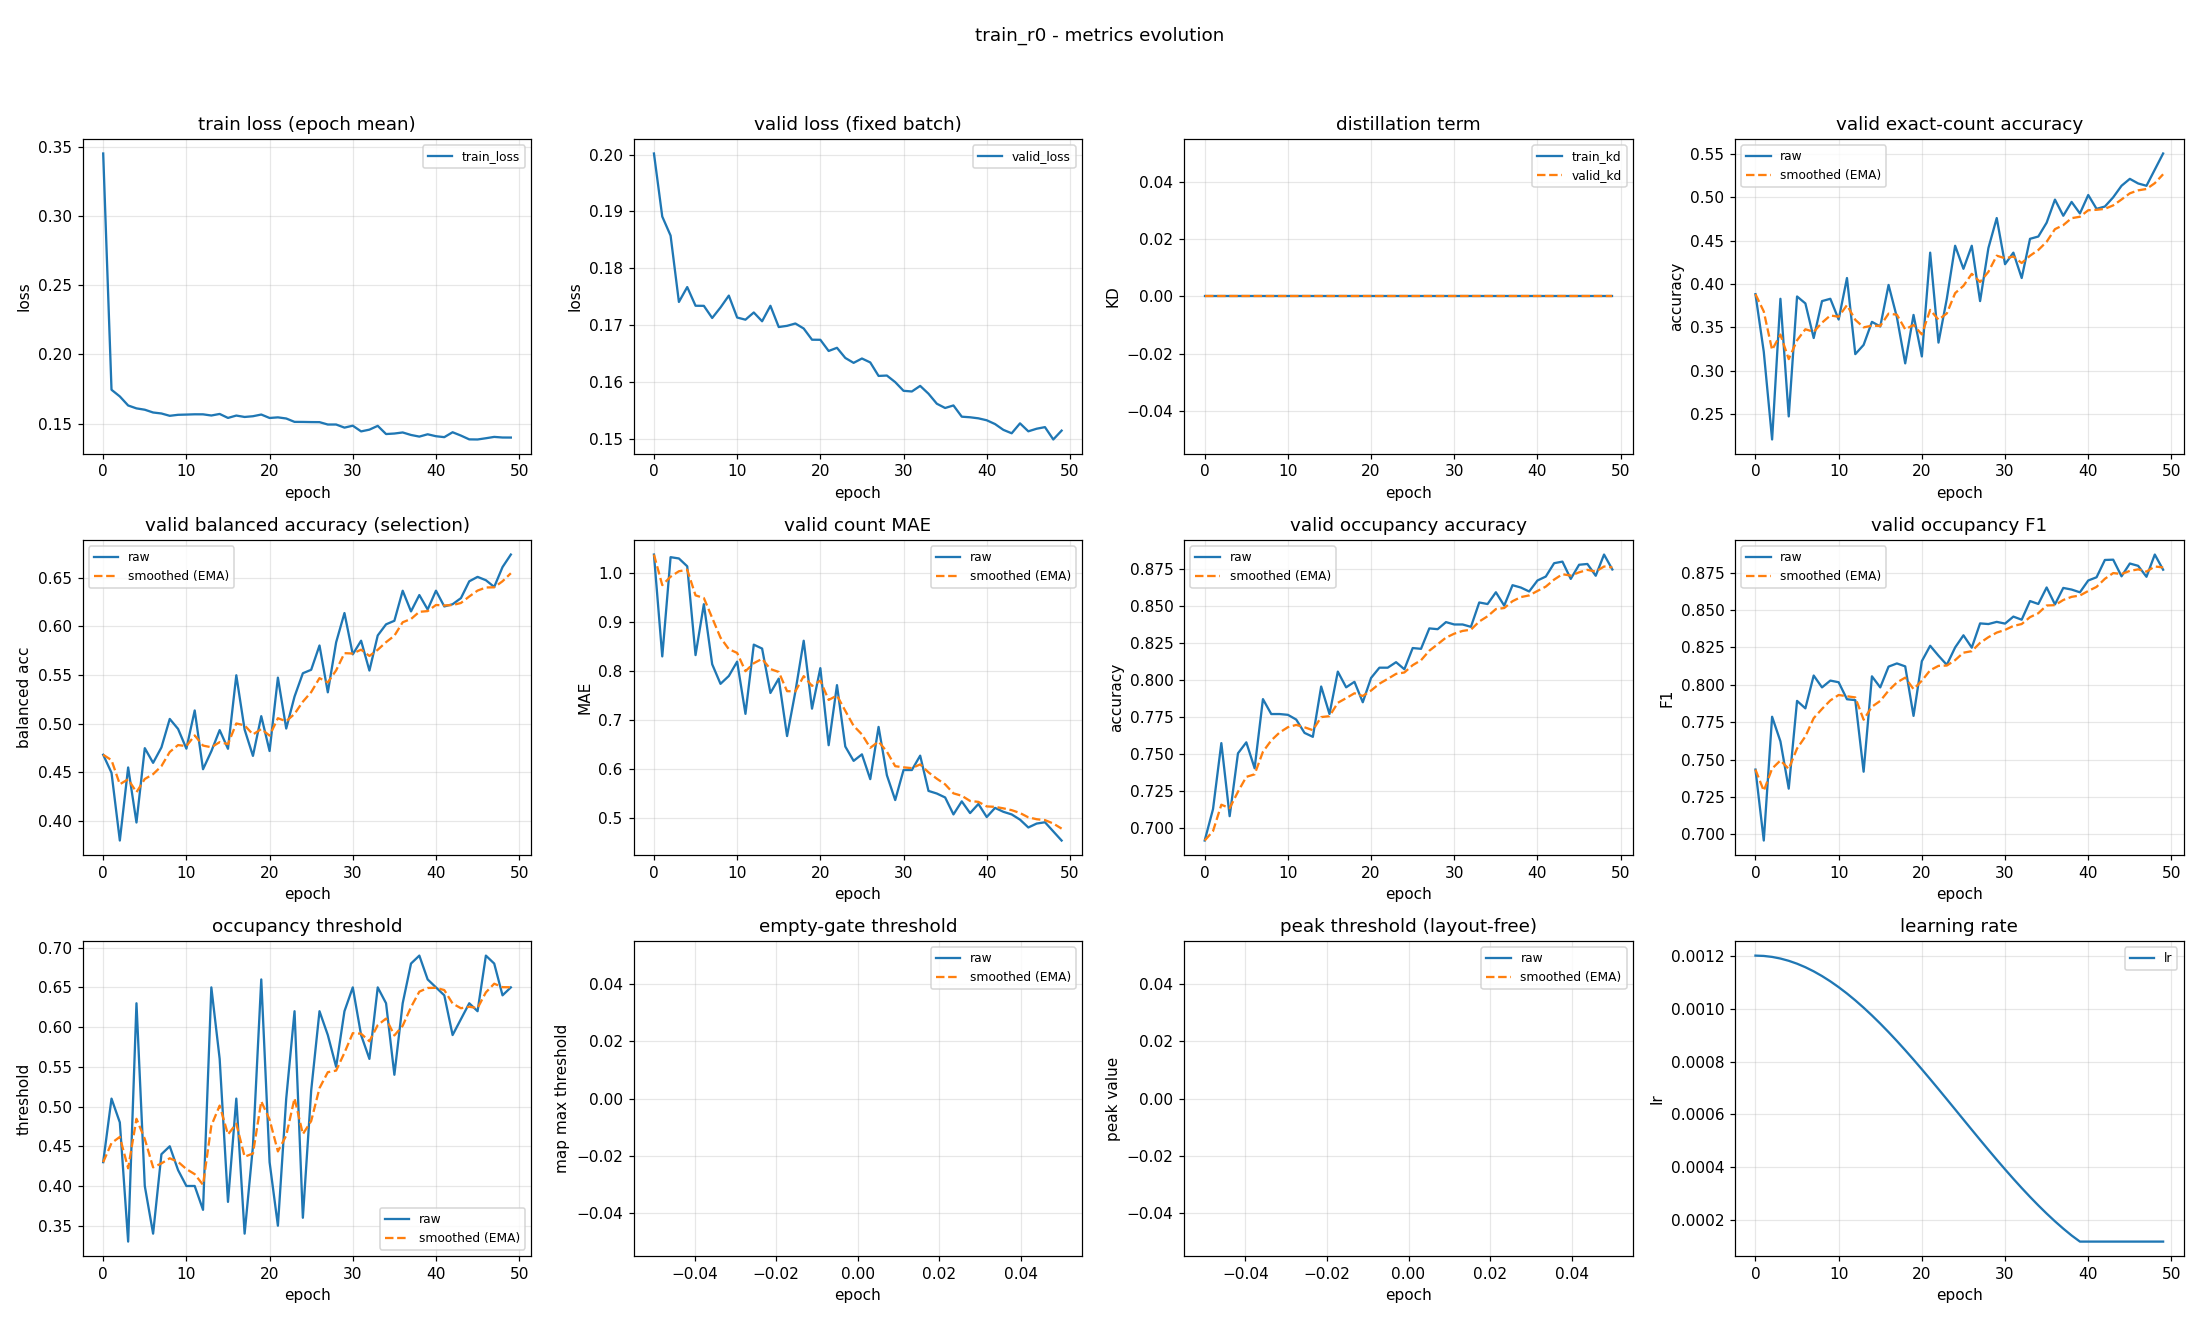

The file beside this chart, header and first rows:
epoch, train_loss, valid_loss, train_kd, valid_kd, valid_accuracy, valid_accuracy_smoothed, valid_balanced_accuracy, valid_balanced_accuracy_smoothed, valid_mae, valid_mae_smoothed, valid_occupancy_accuracy, valid_occupancy_accuracy_smoothed, valid_occupancy_f1, valid_occupancy_f1_smoothed, valid_occupancy_threshold, valid_occupancy_threshold_smoothed, valid_empty_threshold, valid_empty_threshold_smoothed, valid_peak_threshold, valid_peak_threshold_smoothed, learning_rate
0, 0.3452, 0.2002, 0.0, 0.0, 0.3883, 0.3883, 0.4679, 0.4679, 1.037, 1.037, 0.6915, 0.6915, 0.7434, 0.7434, 0.43, 0.43, nan, nan, nan, nan, 0.0012
1, 0.1744, 0.1891, 0.0, 0.0, 0.3218, 0.3684, 0.4494, 0.4623, 0.8298, 0.975, 0.7128, 0.6979, 0.6959, 0.7291, 0.51, 0.454, nan, nan, nan, nan, 0.001199
2, 0.1696, 0.1858, 0.0, 0.0, 0.2207, 0.3241, 0.3797, 0.4376, 1.032, 0.9921, 0.7574, 0.7157, 0.7786, 0.744, 0.48, 0.4618, nan, nan, nan, nan, 0.001195
3, 0.163, 0.1741, 0.0, 0.0, 0.383, 0.3417, 0.4548, 0.4427, 1.029, 1.003, 0.708, 0.7134, 0.7622, 0.7495, 0.33, 0.4223, nan, nan, nan, nan, 0.001189
4, 0.1609, 0.1767, 0.0, 0.0, 0.2473, 0.3134, 0.3982, 0.4294, 1.013, 1.006, 0.7505, 0.7245, 0.7306, 0.7438, 0.63, 0.4846, nan, nan, nan, nan, 0.00118
5, 0.16, 0.1734, 0.0, 0.0, 0.3856, 0.3351, 0.4747, 0.443, 0.8324, 0.9541, 0.758, 0.7346, 0.7893, 0.7574, 0.4, 0.4592, nan, nan, nan, nan, 0.001169
6, 0.158, 0.1734, 0.0, 0.0, 0.3777, 0.3479, 0.4596, 0.448, 0.9362, 0.9487, 0.7404, 0.7363, 0.7843, 0.7655, 0.34, 0.4234, nan, nan, nan, nan, 0.001156
7, 0.1572, 0.1713, 0.0, 0.0, 0.3378, 0.3448, 0.4754, 0.4562, 0.8138, 0.9083, 0.7872, 0.7516, 0.8062, 0.7777, 0.44, 0.4284, nan, nan, nan, nan, 0.001141
8, 0.1556, 0.1731, 0.0, 0.0, 0.3803, 0.3555, 0.5047, 0.4708, 0.7739, 0.868, 0.7771, 0.7593, 0.7983, 0.7839, 0.45, 0.4349, nan, nan, nan, nan, 0.001123
9, 0.1563, 0.1752, 0.0, 0.0, 0.383, 0.3637, 0.4945, 0.4779, 0.7899, 0.8445, 0.7771, 0.7646, 0.8028, 0.7896, 0.42, 0.4304, nan, nan, nan, nan, 0.001103
10, 0.1565, 0.1713, 0.0, 0.0, 0.359, 0.3623, 0.4742, 0.4768, 0.8191, 0.8369, 0.7766, 0.7682, 0.8017, 0.7932, 0.4, 0.4213, nan, nan, nan, nan, 0.001081
11, 0.1567, 0.171, 0.0, 0.0, 0.4069, 0.3757, 0.5134, 0.4878, 0.7128, 0.7997, 0.7734, 0.7698, 0.7904, 0.7923, 0.4, 0.4149, nan, nan, nan, nan, 0.001057
12, 0.1566, 0.1722, 0.0, 0.0, 0.3191, 0.3587, 0.453, 0.4773, 0.8537, 0.8159, 0.7644, 0.7681, 0.7897, 0.7916, 0.37, 0.4014, nan, nan, nan, nan, 0.001031
13, 0.1558, 0.1707, 0.0, 0.0, 0.3298, 0.3501, 0.4715, 0.4756, 0.8457, 0.8248, 0.7617, 0.7662, 0.7419, 0.7767, 0.65, 0.476, nan, nan, nan, nan, 0.001003
14, 0.1569, 0.1734, 0.0, 0.0, 0.3564, 0.352, 0.4932, 0.4809, 0.7553, 0.804, 0.7957, 0.7751, 0.8057, 0.7854, 0.56, 0.5012, nan, nan, nan, nan, 0.0009741
15, 0.154, 0.1697, 0.0, 0.0, 0.3511, 0.3517, 0.474, 0.4788, 0.7846, 0.7982, 0.7771, 0.7757, 0.7983, 0.7892, 0.38, 0.4648, nan, nan, nan, nan, 0.0009433
16, 0.1557, 0.1699, 0.0, 0.0, 0.3989, 0.3659, 0.5496, 0.5001, 0.6676, 0.759, 0.8059, 0.7847, 0.8121, 0.7961, 0.51, 0.4784, nan, nan, nan, nan, 0.000911
17, 0.1547, 0.1703, 0.0, 0.0, 0.3617, 0.3646, 0.4938, 0.4982, 0.758, 0.7587, 0.7952, 0.7879, 0.8143, 0.8016, 0.34, 0.4369, nan, nan, nan, nan, 0.0008775
18, 0.1553, 0.1694, 0.0, 0.0, 0.3085, 0.3478, 0.4667, 0.4887, 0.8617, 0.7896, 0.7989, 0.7912, 0.8123, 0.8048, 0.45, 0.4408, nan, nan, nan, nan, 0.0008429
19, 0.1565, 0.1674, 0.0, 0.0, 0.3644, 0.3528, 0.5076, 0.4944, 0.7234, 0.7697, 0.7851, 0.7894, 0.7792, 0.7971, 0.66, 0.5066, nan, nan, nan, nan, 0.0008072
20, 0.154, 0.1674, 0.0, 0.0, 0.3165, 0.3419, 0.4717, 0.4876, 0.8059, 0.7806, 0.8016, 0.793, 0.8158, 0.8027, 0.43, 0.4836, nan, nan, nan, nan, 0.0007707
21, 0.1544, 0.1655, 0.0, 0.0, 0.4362, 0.3702, 0.5472, 0.5055, 0.6489, 0.7411, 0.8085, 0.7977, 0.8261, 0.8097, 0.35, 0.4435, nan, nan, nan, nan, 0.0007335
22, 0.1536, 0.166, 0.0, 0.0, 0.3324, 0.3588, 0.4949, 0.5023, 0.7713, 0.7501, 0.8085, 0.8009, 0.8195, 0.8127, 0.51, 0.4635, nan, nan, nan, nan, 0.0006958
23, 0.1512, 0.1642, 0.0, 0.0, 0.383, 0.3661, 0.5277, 0.5099, 0.6463, 0.719, 0.8122, 0.8043, 0.8133, 0.8129, 0.62, 0.5104, nan, nan, nan, nan, 0.0006576
24, 0.1511, 0.1634, 0.0, 0.0, 0.4441, 0.3895, 0.5517, 0.5225, 0.617, 0.6884, 0.8074, 0.8053, 0.825, 0.8165, 0.36, 0.4653, nan, nan, nan, nan, 0.0006192
25, 0.151, 0.1641, 0.0, 0.0, 0.4176, 0.3979, 0.5553, 0.5323, 0.6303, 0.671, 0.8218, 0.8102, 0.8331, 0.8215, 0.52, 0.4817, nan, nan, nan, nan, 0.0005808
26, 0.151, 0.1634, 0.0, 0.0, 0.4441, 0.4118, 0.5802, 0.5467, 0.5798, 0.6436, 0.8213, 0.8135, 0.8248, 0.8225, 0.62, 0.5232, nan, nan, nan, nan, 0.0005424
27, 0.1493, 0.1611, 0.0, 0.0, 0.3803, 0.4023, 0.5321, 0.5423, 0.6862, 0.6564, 0.8351, 0.82, 0.841, 0.828, 0.59, 0.5432, nan, nan, nan, nan, 0.0005042
28, 0.1493, 0.1611, 0.0, 0.0, 0.4415, 0.4141, 0.5835, 0.5547, 0.5878, 0.6358, 0.8346, 0.8244, 0.8406, 0.8318, 0.55, 0.5453, nan, nan, nan, nan, 0.0004665
29, 0.147, 0.16, 0.0, 0.0, 0.4761, 0.4327, 0.6136, 0.5724, 0.5372, 0.6062, 0.8394, 0.8289, 0.8421, 0.8349, 0.62, 0.5677, nan, nan, nan, nan, 0.0004293
30, 0.1484, 0.1584, 0.0, 0.0, 0.4229, 0.4297, 0.5711, 0.572, 0.5984, 0.6039, 0.8378, 0.8315, 0.8409, 0.8367, 0.65, 0.5924, nan, nan, nan, nan, 0.0003928
31, 0.1443, 0.1583, 0.0, 0.0, 0.4362, 0.4317, 0.5852, 0.5759, 0.5984, 0.6022, 0.8378, 0.8334, 0.8456, 0.8393, 0.59, 0.5917, nan, nan, nan, nan, 0.0003571
32, 0.1456, 0.1593, 0.0, 0.0, 0.4069, 0.4242, 0.5545, 0.5695, 0.6277, 0.6099, 0.8362, 0.8342, 0.8435, 0.8406, 0.56, 0.5822, nan, nan, nan, nan, 0.0003225
33, 0.1483, 0.1579, 0.0, 0.0, 0.4521, 0.4326, 0.5906, 0.5758, 0.5559, 0.5937, 0.8527, 0.8398, 0.856, 0.8452, 0.65, 0.6025, nan, nan, nan, nan, 0.000289
34, 0.1424, 0.1562, 0.0, 0.0, 0.4548, 0.4393, 0.602, 0.5837, 0.5505, 0.5807, 0.8516, 0.8433, 0.854, 0.8478, 0.63, 0.6108, nan, nan, nan, nan, 0.0002567
35, 0.1428, 0.1554, 0.0, 0.0, 0.4707, 0.4487, 0.6056, 0.5903, 0.5426, 0.5693, 0.8596, 0.8482, 0.865, 0.853, 0.54, 0.5895, nan, nan, nan, nan, 0.0002259
36, 0.1435, 0.1559, 0.0, 0.0, 0.4973, 0.4633, 0.6365, 0.6041, 0.508, 0.5509, 0.8505, 0.8489, 0.8537, 0.8532, 0.63, 0.6017, nan, nan, nan, nan, 0.0001966
37, 0.1417, 0.1539, 0.0, 0.0, 0.4787, 0.4679, 0.6153, 0.6075, 0.5346, 0.546, 0.8644, 0.8535, 0.8647, 0.8567, 0.68, 0.6252, nan, nan, nan, nan, 0.000169
38, 0.1405, 0.1538, 0.0, 0.0, 0.4947, 0.476, 0.6321, 0.6149, 0.5106, 0.5354, 0.8628, 0.8563, 0.8636, 0.8588, 0.69, 0.6446, nan, nan, nan, nan, 0.0001431
39, 0.1422, 0.1536, 0.0, 0.0, 0.4814, 0.4776, 0.6173, 0.6156, 0.5293, 0.5335, 0.8601, 0.8574, 0.8618, 0.8597, 0.66, 0.6492, nan, nan, nan, nan, 0.00012
40, 0.1408, 0.1533, 0.0, 0.0, 0.5027, 0.4851, 0.6366, 0.6219, 0.5027, 0.5243, 0.8676, 0.8605, 0.8697, 0.8627, 0.65, 0.6495, nan, nan, nan, nan, 0.00012
41, 0.1401, 0.1526, 0.0, 0.0, 0.4867, 0.4856, 0.6204, 0.6214, 0.5213, 0.5234, 0.8702, 0.8634, 0.8718, 0.8654, 0.64, 0.6466, nan, nan, nan, nan, 0.00012
42, 0.1437, 0.1516, 0.0, 0.0, 0.4894, 0.4867, 0.6227, 0.6218, 0.5133, 0.5204, 0.8793, 0.8682, 0.8834, 0.8708, 0.59, 0.6296, nan, nan, nan, nan, 0.00012
43, 0.1413, 0.151, 0.0, 0.0, 0.5, 0.4907, 0.6289, 0.6239, 0.508, 0.5166, 0.8803, 0.8718, 0.8836, 0.8747, 0.61, 0.6237, nan, nan, nan, nan, 0.00012
44, 0.1385, 0.1527, 0.0, 0.0, 0.5133, 0.4975, 0.6462, 0.6306, 0.4973, 0.5109, 0.8686, 0.8708, 0.8725, 0.874, 0.63, 0.6256, nan, nan, nan, nan, 0.00012
45, 0.1385, 0.1513, 0.0, 0.0, 0.5213, 0.5046, 0.6508, 0.6367, 0.4814, 0.502, 0.8782, 0.8731, 0.881, 0.8761, 0.62, 0.6239, nan, nan, nan, nan, 0.00012
46, 0.1394, 0.1518, 0.0, 0.0, 0.516, 0.508, 0.6473, 0.6399, 0.4894, 0.4982, 0.8787, 0.8748, 0.8795, 0.8771, 0.69, 0.6438, nan, nan, nan, nan, 0.00012
47, 0.1403, 0.1521, 0.0, 0.0, 0.5133, 0.5096, 0.6404, 0.64, 0.492, 0.4964, 0.8707, 0.8736, 0.8722, 0.8756, 0.68, 0.6546, nan, nan, nan, nan, 0.00012
48, 0.1399, 0.1499, 0.0, 0.0, 0.5319, 0.5163, 0.6609, 0.6463, 0.4734, 0.4895, 0.8851, 0.877, 0.887, 0.8791, 0.64, 0.6502, nan, nan, nan, nan, 0.00012
49, 0.1398, 0.1514, 0.0, 0.0, 0.5505, 0.5266, 0.6737, 0.6545, 0.4548, 0.4791, 0.875, 0.8764, 0.8769, 0.8784, 0.65, 0.6502, nan, nan, nan, nan, 0.00012
